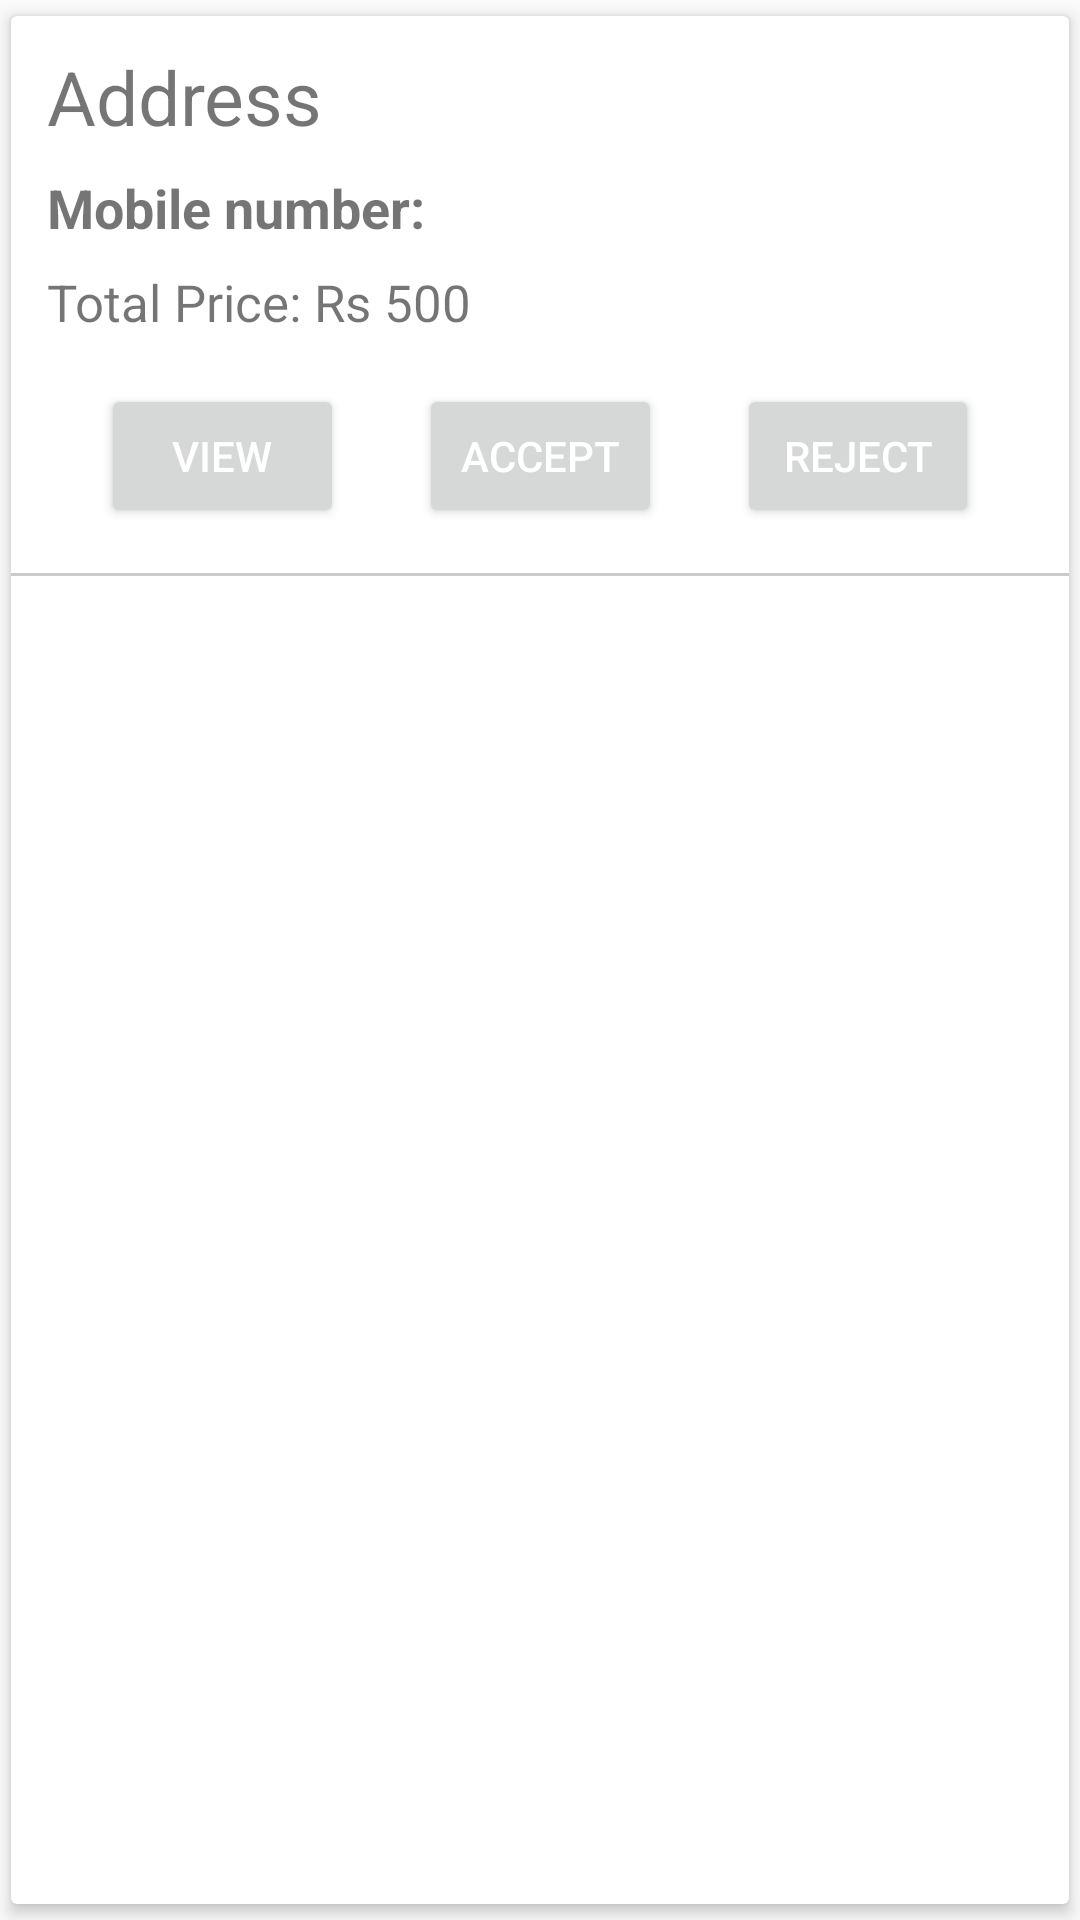

Layout XML and referenced resources for this Android screen:
<!-- AndroidManifest.xml: application theme Theme.ManishProject -->
<!-- res/layout/delivery_pendingorders.xml -->
<?xml version="1.0" encoding="utf-8"?>
<androidx.cardview.widget.CardView xmlns:android="http://schemas.android.com/apk/res/android"
    android:layout_width="match_parent"
    android:layout_height="match_parent"
    xmlns:app="http://schemas.android.com/apk/res-auto"
    android:background="#fff"
    android:orientation="vertical"
    app:cardUseCompatPadding="true"
    app:cardElevation="3dp">

    <LinearLayout
        android:layout_width="match_parent"
        android:layout_height="wrap_content"
        android:orientation="vertical">

        <TextView
            android:id="@+id/ad1"
            android:layout_width="wrap_content"
            android:layout_height="wrap_content"
            android:layout_marginLeft="12dp"
            android:layout_marginTop="10dp"
            android:inputType="textMultiLine"
            android:maxWidth="300dp"
            android:text="Address"
            android:textSize="25dp" />

        <TextView
            android:id="@+id/MB1"
            android:layout_width="wrap_content"
            android:layout_height="wrap_content"
            android:layout_marginLeft="12dp"
            android:textStyle="bold"
            android:layout_marginTop="8dp"
            android:text="Mobile number: "
            android:textSize="18dp" />


        <TextView
            android:id="@+id/TP1"
            android:layout_width="wrap_content"
            android:layout_height="wrap_content"
            android:layout_marginLeft="12dp"
            android:layout_marginTop="8dp"
            android:text="Total Price: Rs 500"
            android:textSize="17dp" />


        <LinearLayout
            android:layout_width="fill_parent"
            android:layout_height="wrap_content"
            android:layout_marginTop="16dp"
            android:weightSum="3"
            android:orientation="horizontal">

            <Button
                android:id="@+id/view1"
                android:layout_width="wrap_content"
                android:layout_height="wrap_content"
                android:layout_marginLeft="30dp"
                android:layout_weight="1"
                android:textColor="@color/white"
                android:text="View" />

            <Button
                android:id="@+id/accept1"
                android:layout_width="wrap_content"
                android:layout_height="wrap_content"
                android:layout_weight="1"
                android:textColor="@color/white"
                android:layout_marginLeft="25dp"
                android:layout_marginRight="25dp"
                android:text="Accept" />


            <Button
                android:id="@+id/reject1"
                android:layout_width="wrap_content"
                android:layout_height="wrap_content"
                android:layout_weight="1"
                android:textColor="@color/white"
                android:layout_marginRight="30dp"
                android:layout_gravity="end"
                android:text="Reject" />

        </LinearLayout>

        <TableRow
            android:id="@+id/hr"
            android:layout_width="match_parent"
            android:layout_height="1dp"
            android:layout_marginTop="15dp"
            android:background="#6F878787" />

    </LinearLayout>

</androidx.cardview.widget.CardView>
<!-- resources referenced by this layout -->
<resources>
  <color name="white">#FFFFFFFF</color>
  <style name="Theme.ManishProject" parent="Theme.MaterialComponents.DayNight.Bridge">
          
          <item name="colorPrimary">@color/purple_500</item>
          <item name="colorPrimaryVariant">@color/purple_700</item>
          <item name="colorOnPrimary">@color/white</item>
          
          <item name="colorSecondary">@color/teal_200</item>
          <item name="colorSecondaryVariant">@color/teal_700</item>
          <item name="colorOnSecondary">@color/black</item>
          <item name="titleTextColor">@color/white</item>
          
          <item name="android:statusBarColor">?attr/colorPrimaryVariant</item>
          
      </style>
  <color name="purple_500">#FF6200EE</color>
  <color name="purple_700">#FF3700B3</color>
  <color name="teal_200">#FF03DAC5</color>
  <color name="teal_700">#FF018786</color>
  <color name="black">#FF000000</color>
</resources>
